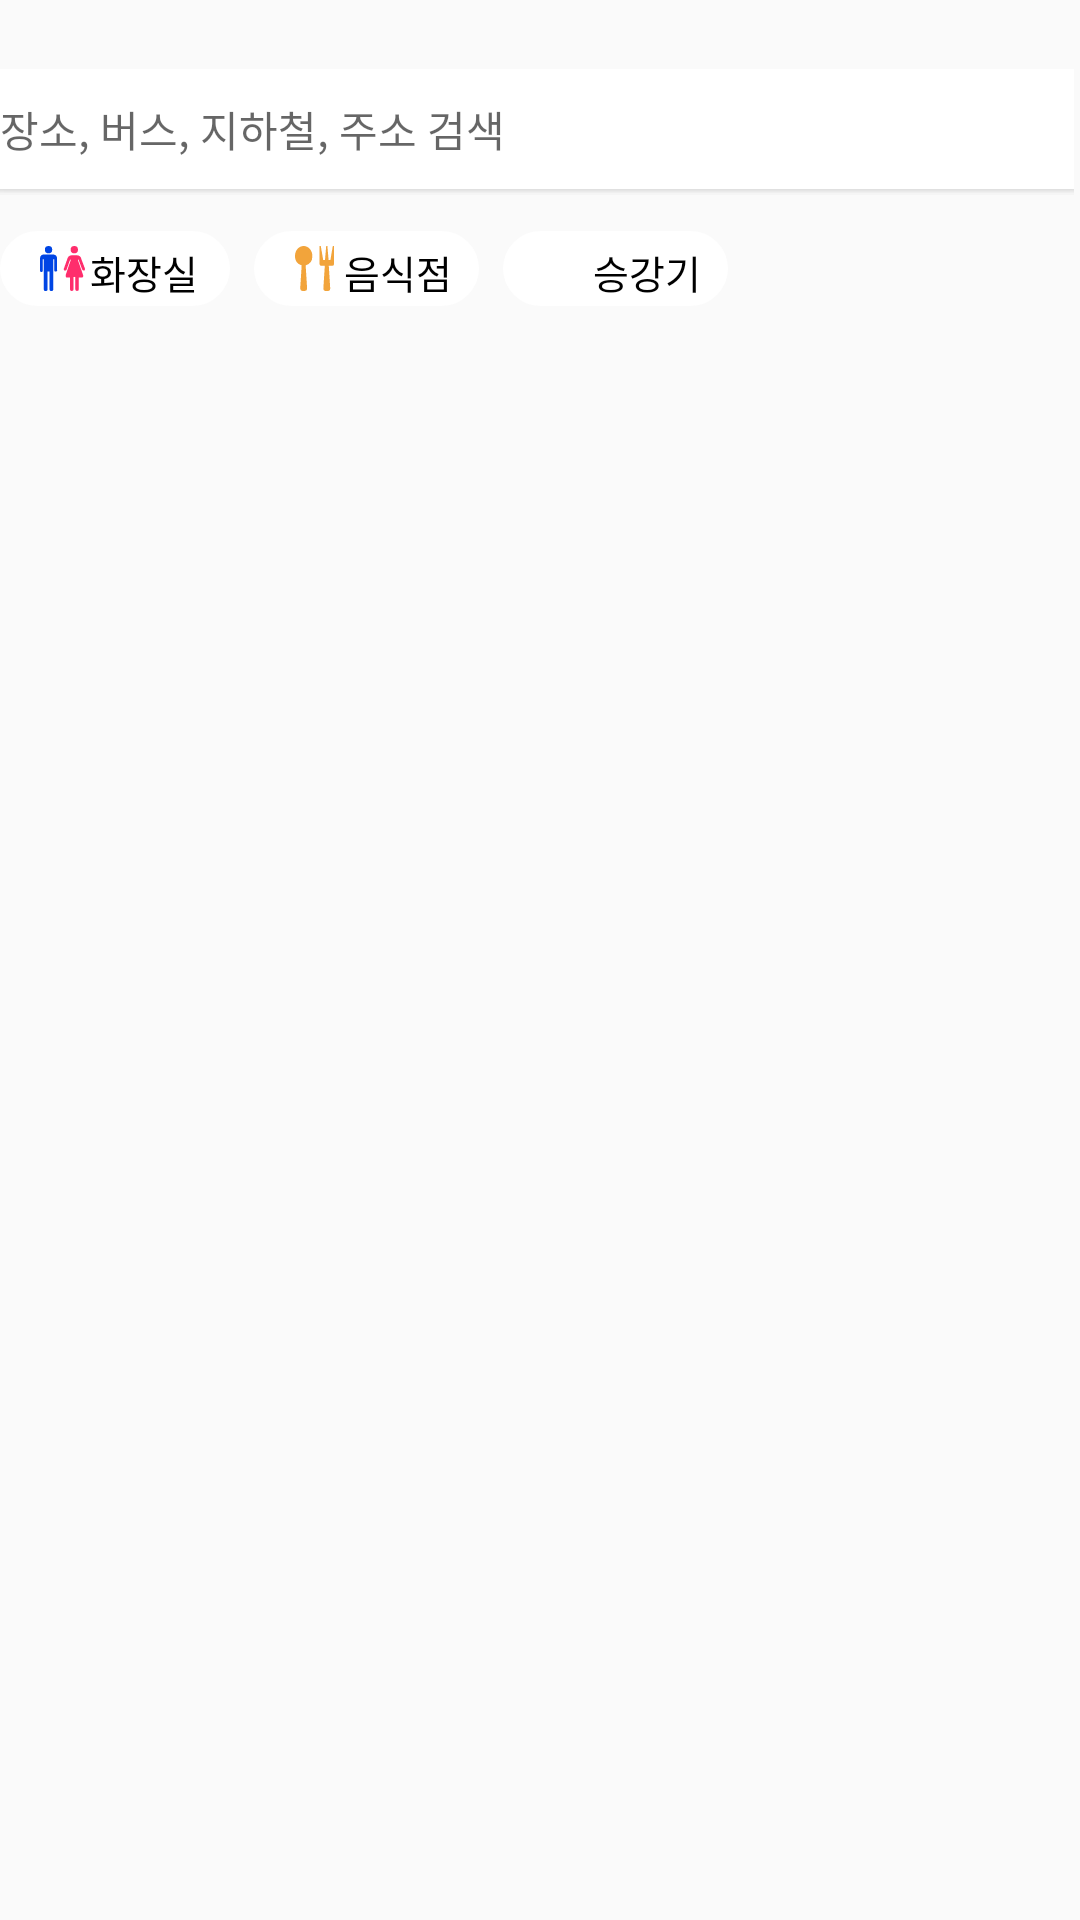

Produce the Android XML layout that renders to this screen, including the resource entries it uses.
<!-- AndroidManifest.xml: application theme AppTheme -->
<!-- res/layout/fragment_location.xml -->
<?xml version="1.0" encoding="utf-8"?>
<androidx.constraintlayout.widget.ConstraintLayout
            xmlns:android="http://schemas.android.com/apk/res/android"
            xmlns:app="http://schemas.android.com/apk/res-auto"
            android:layout_width="match_parent"
            android:layout_height="wrap_content">
    <LinearLayout
            android:id="@+id/locationSearch"
            android:layout_width="wrap_content"
            android:layout_height="wrap_content"
            app:layout_constraintTop_toTopOf="parent"
            app:layout_constraintStart_toStartOf="parent"
            app:layout_constraintEnd_toEndOf="parent"
            android:layout_marginTop="23dp">
        <EditText
                android:layout_width="wrap_content"
                android:layout_height="wrap_content"
                android:background="@drawable/bg_location_search"
                android:hint="장소, 버스, 지하철, 주소 검색"
                android:fontFamily="@font/nanum_gothic"
                android:textSize="14sp"
                android:textColor="#b8b8b8"/>
        <ImageButton
                android:layout_width="wrap_content"
                android:layout_height="wrap_content"
                android:src="@drawable/btn_location_search"
                android:background="#fff"
                android:layout_marginStart="10dp"
                android:layout_marginLeft="10dp"/>
    </LinearLayout>

    <ImageButton
            android:id="@+id/toiletBtn"
            android:layout_width="wrap_content"
            android:layout_height="wrap_content"
            android:src="@drawable/ic_toilet"
            android:background="@drawable/bg_shortcuts"
            app:layout_constraintTop_toBottomOf="@id/locationSearch"
            app:layout_constraintStart_toStartOf="@+id/locationSearch"
            android:layout_marginTop="12dp"/>
    <TextView
            android:layout_width="wrap_content"
            android:layout_height="wrap_content"
            app:layout_constraintTop_toTopOf="@id/toiletBtn"
            app:layout_constraintStart_toStartOf="@id/toiletBtn"
            android:layout_marginTop="4dp"
            android:layout_marginStart="30dp"
            android:layout_marginLeft="30dp"
            android:text="화장실"
            android:fontFamily="@font/nanum_gothic"
            android:textSize="13sp"
            android:textColor="#000"/>

    <ImageButton
            android:id="@+id/foodBtn"
            android:layout_width="wrap_content"
            android:layout_height="wrap_content"
            android:src="@drawable/ic_spoon_fork"
            android:background="@drawable/bg_shortcuts"
            app:layout_constraintTop_toBottomOf="@id/locationSearch"
            app:layout_constraintStart_toEndOf="@id/toiletBtn"
            android:layout_marginTop="12dp"
            android:layout_marginStart="8dp"
            android:layout_marginLeft="8dp"/>
    <TextView
            android:layout_width="wrap_content"
            android:layout_height="wrap_content"
            app:layout_constraintTop_toTopOf="@id/foodBtn"
            app:layout_constraintStart_toStartOf="@id/foodBtn"
            android:layout_marginTop="4dp"
            android:layout_marginStart="30dp"
            android:layout_marginLeft="30dp"
            android:text="음식점"
            android:fontFamily="@font/nanum_gothic"
            android:textSize="13sp"
            android:textColor="#000"/>

    <ImageButton
            android:id="@+id/elevatorBtn"
            android:layout_width="wrap_content"
            android:layout_height="wrap_content"
            android:src="@drawable/ic_elevator"
            android:background="@drawable/bg_shortcuts"
            app:layout_constraintTop_toBottomOf="@id/locationSearch"
            app:layout_constraintStart_toEndOf="@id/foodBtn"
            android:layout_marginTop="12dp"
            android:layout_marginStart="8dp"
            android:layout_marginLeft="8dp"/>
    <TextView
            android:layout_width="wrap_content"
            android:layout_height="wrap_content"
            app:layout_constraintTop_toTopOf="@id/elevatorBtn"
            app:layout_constraintStart_toStartOf="@id/elevatorBtn"
            android:layout_marginTop="4dp"
            android:layout_marginStart="30dp"
            android:layout_marginLeft="30dp"
            android:text="승강기"
            android:fontFamily="@font/nanum_gothic"
            android:textSize="13sp"
            android:textColor="#000"/>
</androidx.constraintlayout.widget.ConstraintLayout>
<!-- resources referenced by this layout -->
<resources>
  <!-- drawable bg_location_search (drawable) -->
  <?xml version="1.0" encoding="utf-8"?>
  <layer-list xmlns:android="http://schemas.android.com/apk/res/android">
      <item android:drawable="@drawable/shadow_location_search"/>
      <item>
          <shape android:shape="rectangle">
              <size android:height="40dp"/>
              <solid android:color="@color/white"/>
          </shape>
      </item>
  </layer-list>
  <!-- drawable bg_shortcuts (drawable) -->
  <?xml version="1.0" encoding="utf-8"?>
  <shape
              xmlns:android="http://schemas.android.com/apk/res/android"
              android:shape="rectangle">
      <size android:width="75dp" android:height="25dp"/>
      <solid android:color="#fff"/>
      <corners android:radius="12.5dp"/>
      <padding
              android:top="5dp"
              android:left="13.5dp"
              android:right="48.5dp"
              android:bottom="5dp"/>
  </shape>
  <!-- drawable btn_location_search (drawable) -->
  <?xml version="1.0" encoding="utf-8"?>
  <layer-list
              xmlns:android="http://schemas.android.com/apk/res/android">
      <item>
          <shape android:shape="rectangle">
              <size android:width="40dp" android:height="40dp"/>
              <solid android:color="#2088ff"/>
              <corners android:radius="5dp"/>
              <padding
                      android:top="7.5dp"
                      android:right="8.5dp"
                      android:bottom="7.5dp"
                      android:left="8.5dp"/>
          </shape>
      </item>
      <item android:drawable="@drawable/ic_location_arrow"/>
  </layer-list>
  <!-- drawable ic_elevator (drawable) -->
  <vector android:height="15dp" android:viewportHeight="30"
      android:viewportWidth="26" android:width="13dp" xmlns:android="http://schemas.android.com/apk/res/android">
      <path android:fillColor="#fff" android:pathData="M13,0 L0,11.25h26zM0,18.75 L13,30l13,-11.25z"/>
  </vector>
  <!-- drawable ic_spoon_fork (drawable) -->
  <vector android:height="15dp" android:viewportHeight="30"
      android:viewportWidth="26" android:width="13dp" xmlns:android="http://schemas.android.com/apk/res/android">
      <path android:fillColor="#f2a43b" android:pathData="M5.777,0c-3.191,0 -5.778,2.938 -5.778,6.563a6.449,6.449 0,0 0,4.446 6.386l-0.957,15.18a1.767,1.767 0,0 0,1.808 1.871h0.963a1.767,1.767 0,0 0,1.806 -1.871l-0.957,-15.179a6.449,6.449 0,0 0,4.447 -6.387c0,-3.624 -2.587,-6.563 -5.778,-6.563zM25.197,0 L23.597,9.375h-1.2l-0.8,-9.375h-0.8l-0.8,9.375h-1.2l-1.6,-9.375h-0.8v12.188a0.95,0.95 0,0 0,0.963 0.938h2.508l-0.946,15a1.767,1.767 0,0 0,1.808 1.871h0.935a1.767,1.767 0,0 0,1.808 -1.871l-0.946,-15h2.508a0.95,0.95 0,0 0,0.963 -0.937L25.998,0z"/>
  </vector>
  <style name="AppTheme" parent="Theme.AppCompat.Light.DarkActionBar">
          
          <item name="colorPrimary">#0000</item>
          <item name="windowActionBar">false</item>
          <item name="windowNoTitle">true</item>
      </style>
  <color name="white">#fff</color>
  <!-- drawable ic_location_arrow (drawable) -->
  <vector android:width="23dp" android:height="25dp" android:viewportWidth="46" android:viewportHeight="50"
          xmlns:android="http://schemas.android.com/apk/res/android">
      <path android:fillColor="#fff" android:pathData="m31.28,50 l-7.36,-22.987L0,27.013l46,-27.013z"/>
  </vector>
</resources>
